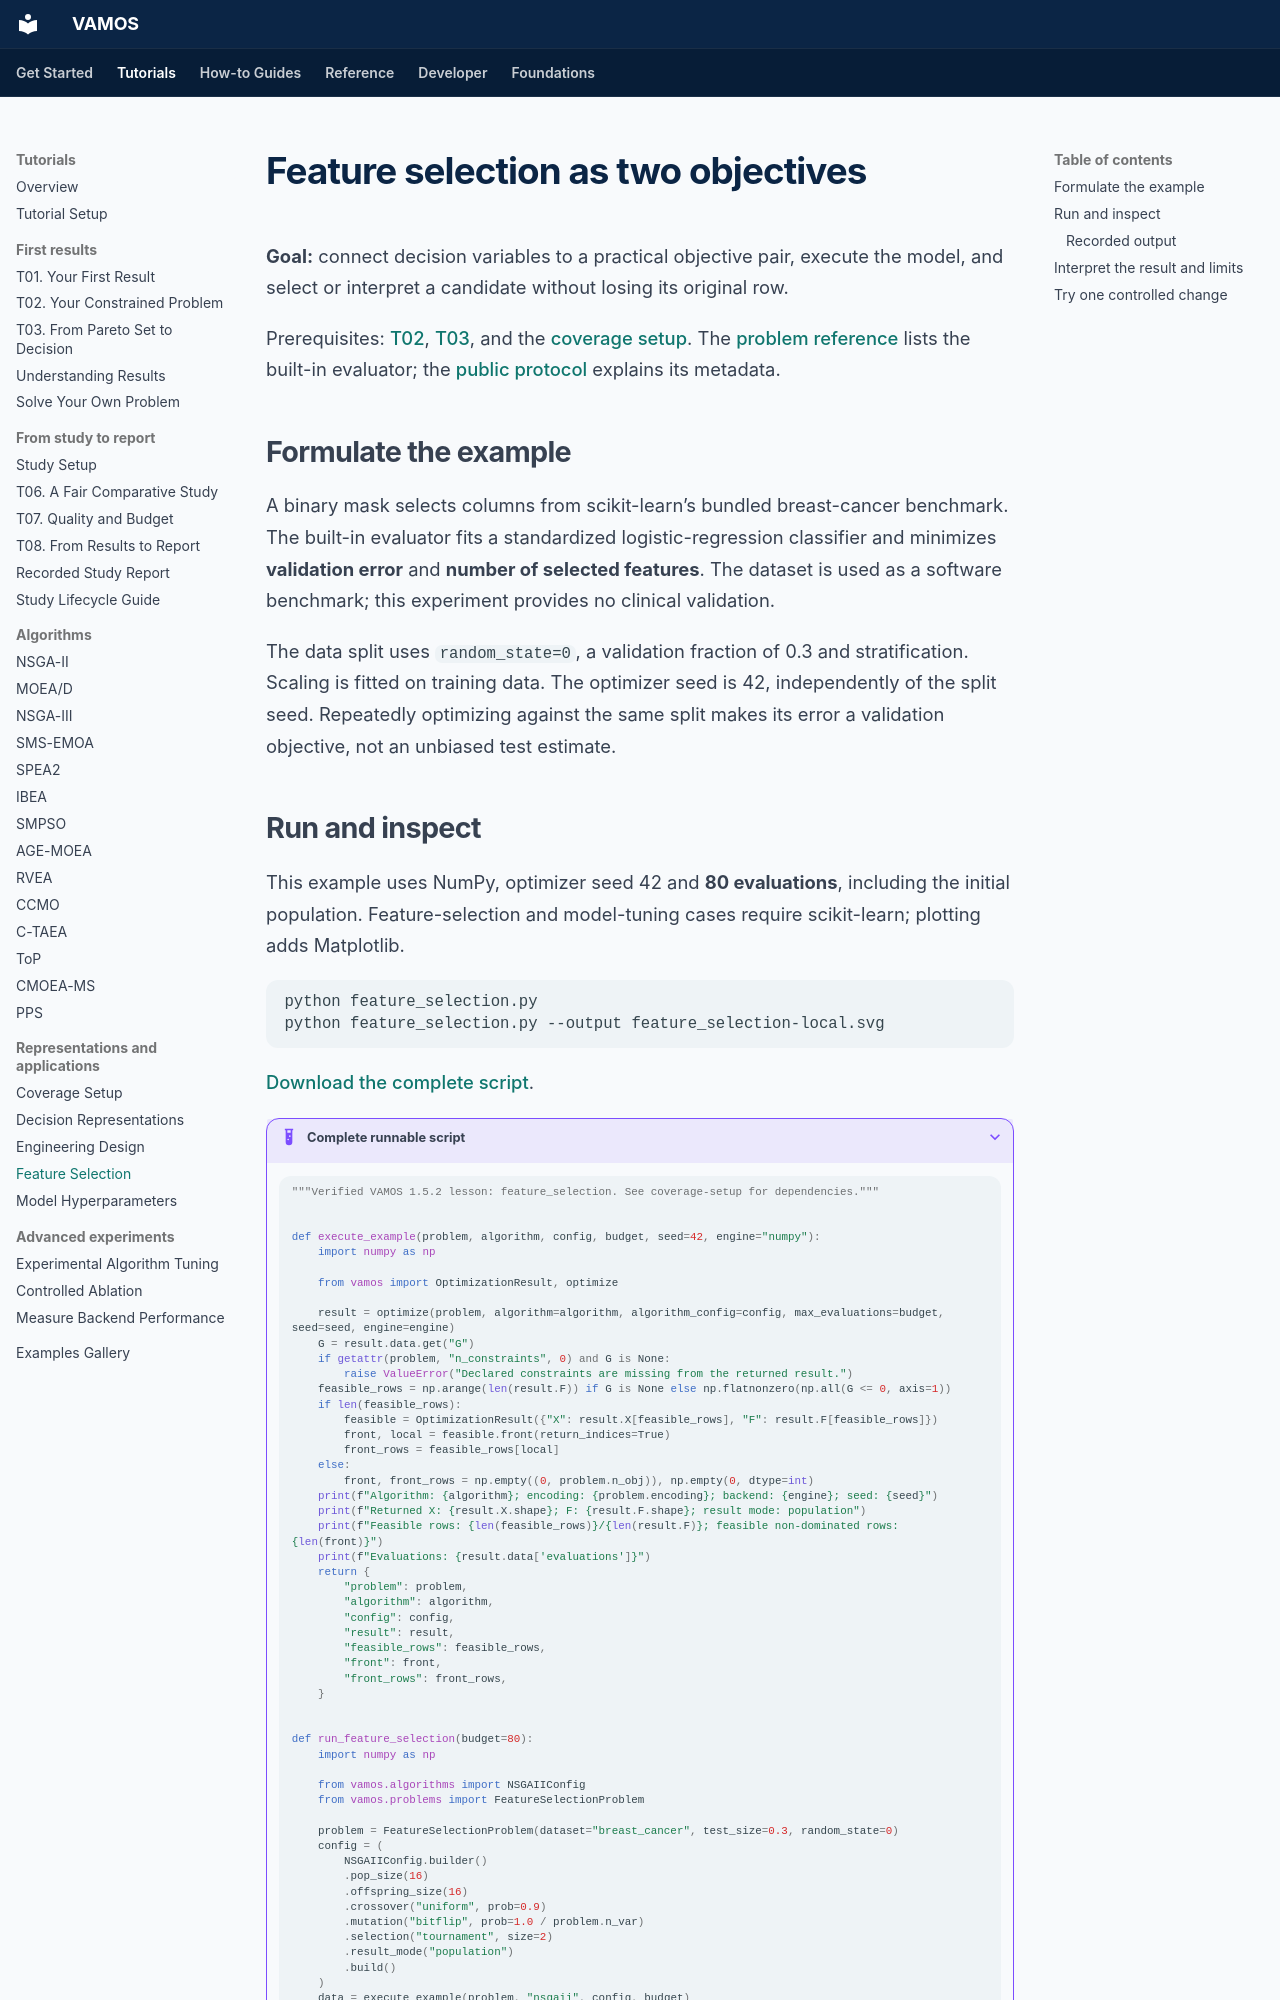

repository: vamos-optimization/VAMOS · page: tutorials/feature-selection/index.html · generator: mkdocs

---
description: 'Feature selection as two objectives: run a verified VAMOS example, inspect actual output, and understand its assumptions and limits.'
setup: tutorials/coverage-setup/
downloads:
- url: assets/coverage/feature_selection.py
  label: Download feature_selection.py
---

# Feature selection as two objectives

**Goal:** connect decision variables to a practical objective pair, execute the model, and select or interpret a candidate without losing its original row.

Prerequisites: [T02](t02-constrained-problem.md), [T03](t03-pareto-decision.md), and the [coverage setup](coverage-setup.md). The [problem reference](../reference/problems.md) lists the built-in evaluator; the [public protocol](../reference/api/problem-definition.md) explains its metadata.

## Formulate the example

A binary mask selects columns from scikit-learn’s bundled breast-cancer benchmark. The built-in evaluator fits a standardized logistic-regression classifier and minimizes **validation error** and **number of selected features**. The dataset is used as a software benchmark; this experiment provides no clinical validation.

The data split uses `random_state=0`, a validation fraction of 0.3 and stratification. Scaling is fitted on training data. The optimizer seed is 42, independently of the split seed. Repeatedly optimizing against the same split makes its error a validation objective, not an unbiased test estimate.
